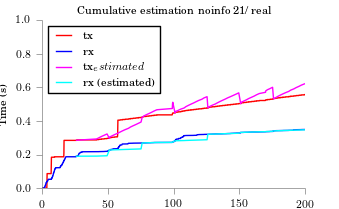

Source data for this figure (header and first rows):
time, tx, rx
25.97, 0.2854, 0.19
41.28, 0.2929, 0.1905
43.14, 0.3003, 0.1911
45.01, 0.3078, 0.1916
47.12, 0.3153, 0.1921
49.24, 0.3227, 0.1926
50.98, 0.2968, 0.2266
51.23, 0.3042, 0.2271
53.09, 0.3117, 0.2277
55.08, 0.3192, 0.2282
57.2, 0.3266, 0.2287
59.19, 0.3341, 0.2292
61.05, 0.3415, 0.2298
63.17, 0.349, 0.2303
65.53, 0.3565, 0.2308
67.02, 0.3639, 0.2314
69.01, 0.3714, 0.2319
71.13, 0.3789, 0.2324
73.12, 0.3863, 0.2329
75.11, 0.3938, 0.2335
75.97, 0.4223, 0.2688
77.21, 0.4298, 0.2694
79.08, 0.4373, 0.2699
81.19, 0.4447, 0.2704
83.18, 0.4522, 0.2709
85.05, 0.4597, 0.2715
87.16, 0.4671, 0.272
98.9, 0.4746, 0.2725
98.95, 0.482, 0.2731
99, 0.4895, 0.2736
99.04, 0.497, 0.2741
99.09, 0.5044, 0.2746
99.26, 0.5119, 0.2752
101, 0.4481, 0.2813
101.1, 0.4556, 0.2818
103.2, 0.4631, 0.2824
105.2, 0.4705, 0.2829
108, 0.478, 0.2834
109.2, 0.4854, 0.284
111.1, 0.4929, 0.2845
113.1, 0.5004, 0.285
115.2, 0.5078, 0.2855
117, 0.5153, 0.2861
119, 0.5228, 0.2866
121.5, 0.5302, 0.2871
123, 0.5377, 0.2876
125.4, 0.5451, 0.2882
126, 0.4784, 0.3207
127.2, 0.4859, 0.3212
129.1, 0.4933, 0.3217
131.5, 0.5008, 0.3223
133.2, 0.5083, 0.3228
135.1, 0.5157, 0.3233
137.1, 0.5232, 0.3239
139.2, 0.5307, 0.3244
141, 0.5381, 0.3249
143.3, 0.5456, 0.3254
145.4, 0.553, 0.326
147.5, 0.5605, 0.3265
149.5, 0.568, 0.327
... 27 more rows
